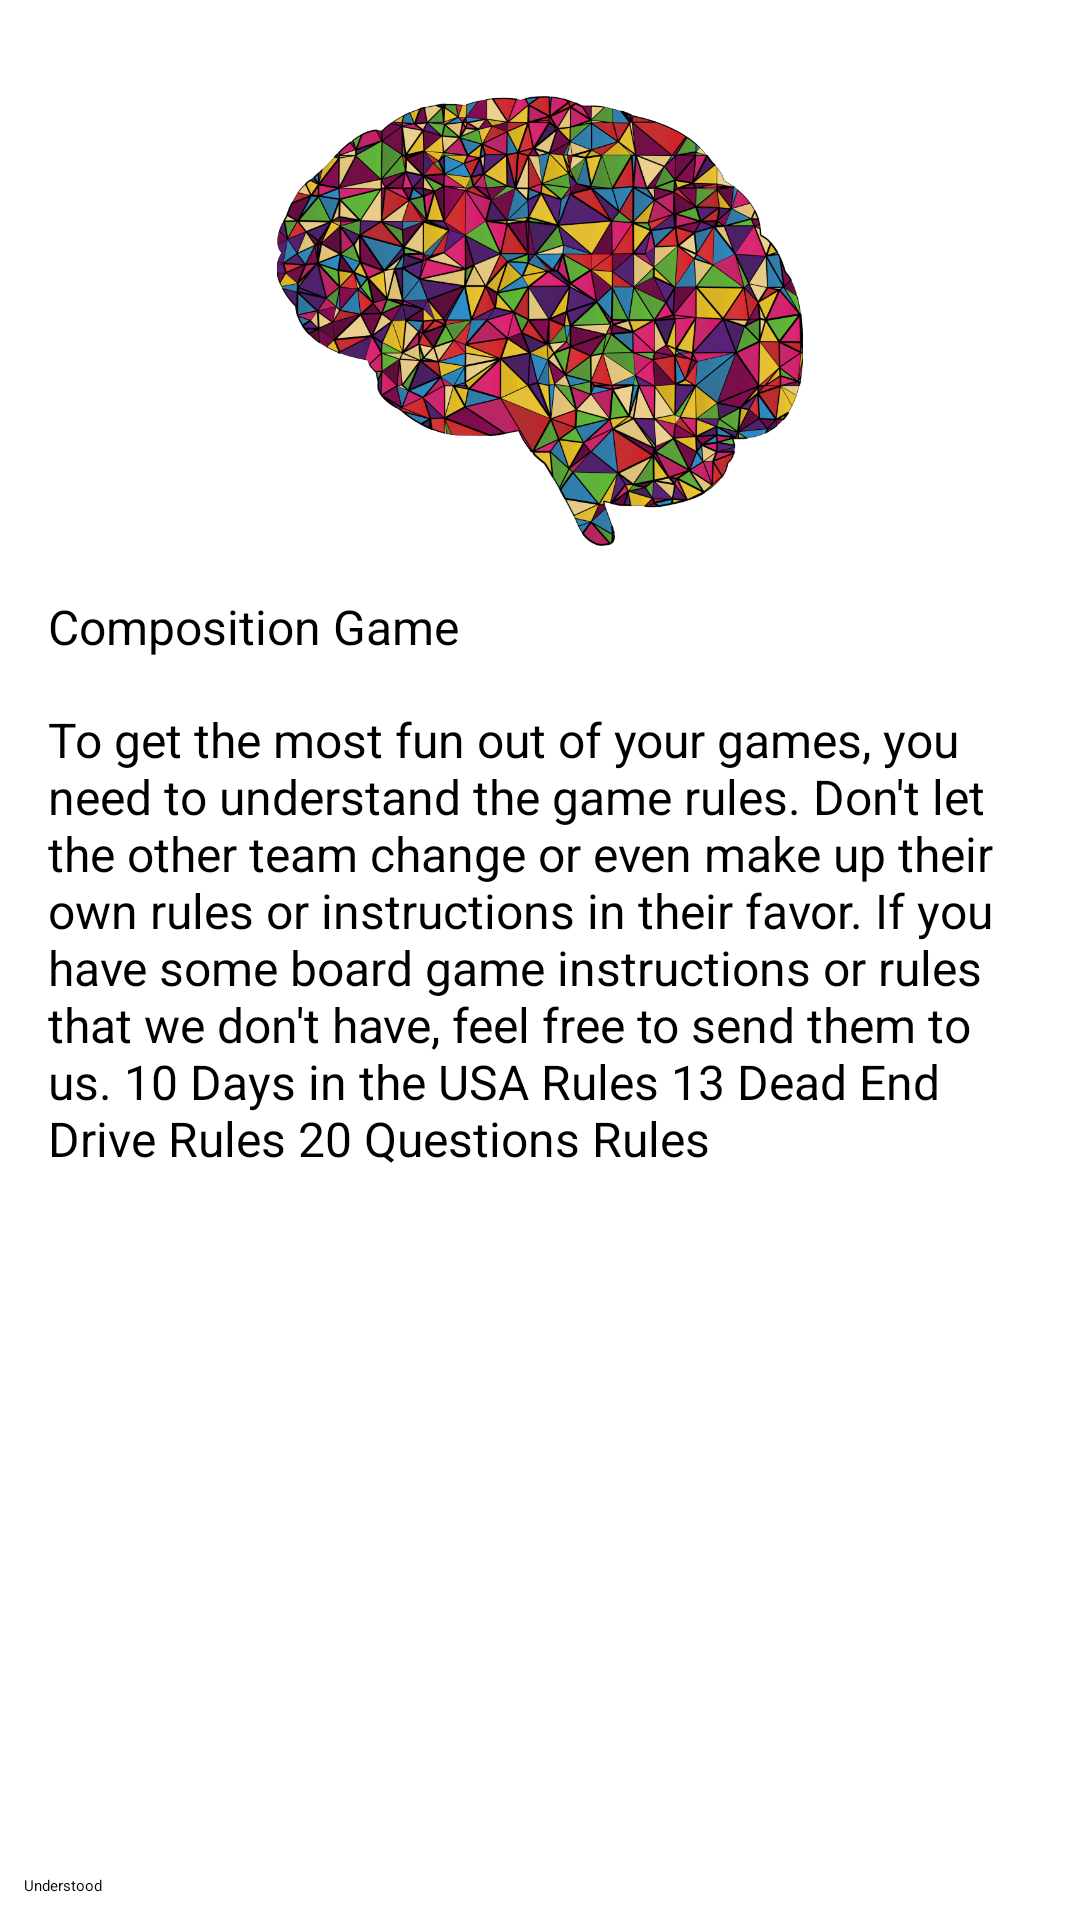

The Android layout XML behind this screen, and the referenced resources:
<!-- AndroidManifest.xml: application theme Theme.CompositionGame -->
<!-- res/layout/fragment_welcome.xml -->
<?xml version="1.0" encoding="utf-8"?>
<ScrollView xmlns:android="http://schemas.android.com/apk/res/android"
    xmlns:app="http://schemas.android.com/apk/res-auto"
    xmlns:tools="http://schemas.android.com/tools"
    android:layout_width="match_parent"
    android:layout_height="match_parent"
    android:fillViewport="true">

    <androidx.constraintlayout.widget.ConstraintLayout
        android:layout_width="match_parent"
        android:layout_height="wrap_content"
        tools:context=".presentation.WelcomeFragment">

        <ImageView
            android:id="@+id/iv_logo"
            android:layout_width="wrap_content"
            android:layout_height="150dp"
            android:layout_margin="32dp"
            android:src="@drawable/brain"
            app:layout_constraintEnd_toEndOf="parent"
            app:layout_constraintStart_toStartOf="parent"
            app:layout_constraintTop_toTopOf="parent" />

        <TextView
            android:id="@+id/tv_title"
            android:layout_width="match_parent"
            android:layout_height="wrap_content"
            android:layout_margin="16dp"
            android:text="@string/composition"
            android:textSize="16sp"
            app:layout_constraintEnd_toEndOf="parent"
            app:layout_constraintStart_toStartOf="parent"
            app:layout_constraintTop_toBottomOf="@id/iv_logo" />

        <TextView
            android:id="@+id/tv_desc"
            android:layout_width="0dp"
            android:layout_height="0dp"
            android:layout_margin="16dp"
            android:text="To get the most fun out of your games, you need to understand the game rules. Don't let the other team change or even make up their own rules or instructions in their favor. If you have some board game instructions or rules that we don't have, feel free to send them to us. 10 Days in the USA Rules 13 Dead End Drive Rules 20 Questions Rules"
            android:textSize="16sp"
            app:layout_constraintBottom_toTopOf="@id/button_understand"
            app:layout_constraintEnd_toEndOf="parent"
            app:layout_constraintStart_toStartOf="parent"
            app:layout_constraintTop_toBottomOf="@id/tv_title" />

        <Button
            android:id="@+id/button_understand"
            android:layout_width="match_parent"
            android:layout_height="wrap_content"
            android:layout_margin="8dp"
            android:text="@string/understood"
            app:layout_constraintBottom_toBottomOf="parent"
            app:layout_constraintEnd_toEndOf="parent"
            app:layout_constraintStart_toStartOf="parent" />


    </androidx.constraintlayout.widget.ConstraintLayout>


</ScrollView>
<!-- resources referenced by this layout -->
<resources>
  <!-- drawable brain: png bitmap (drawable, 684312 bytes) -->
  <string name="composition">Composition Game</string>
  <string name="understood">Understood</string>
</resources>
